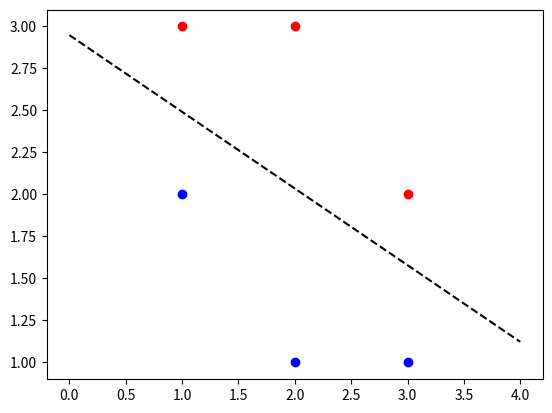

The matplotlib source for this figure:
# Copy from https://zhuanlan.zhihu.com/p/26008081

import numpy
import matplotlib.pyplot

class RefLayer:
    # 初始化 dim_out 个神经元构成的单层神经网络，输出为 dim_in 维
    def __init__(self, dim_in, dim_out):
        # 随机初始化权值矩阵 weight
        self.weight = numpy.matrix(numpy.random.rand(dim_in, dim_out))
        # 初始化神经元的偏置 bias
        self.bias = numpy.zeros(dim_out)

    # 计算神经网络在输入为 x 时的输出
    def compute(self, x):
        sum = x * self.weight + self.bias
        # 采用 ReLU，将小于零的神经元输出置为 0
        lessThanZero = sum < 0
        sum[lessThanZero] = 0
        return sum

    # 根据输入 x 和 输出 y 进行一轮学习，学习率为 rate
    def learn(self, x, y, rate):
        x = numpy.matrix(x, copy=False)
        y1 = self.compute(x)
        # 计算激活函数的导数 derivative
        derivative = numpy.ones(y1.shape)
        isZero = y1 == 0
        derivative[isZero] = 0
        # 修正权值和偏置
        delta = numpy.multiply(y - y1, derivative)
        self.weight = self.weight + numpy.transpose(x) * delta * rate
        self.bias = self.bias + numpy.ones([1, x.shape[0]]) * delta * rate


if __name__ == "__main__":

    a = RefLayer(2, 1)
    x = numpy.array([[1, 2], [2, 1], [3, 1], [1, 3], [2, 3], [3, 2]])
    y = numpy.array([[0], [0], [0], [1], [1], [1]])

    for i in range(1000):
        # print(a.compute(x))
        a.learn(x, y, 0.01)
        # print(a.weight, a.bias)

    fig, ax = matplotlib.pyplot.subplots()
    ax.plot(x[:3, 0], x[:3, 1], "bo")
    ax.plot(x[3:, 0], x[3:, 1], "ro")
    xs = numpy.arange(0, 5)
    ys = (0.5 - a.bias[0, 0] - xs * a.weight[0, 0]) / a.weight[1, 0]
    ax.plot(xs, ys, "k--")
    matplotlib.pyplot.show()